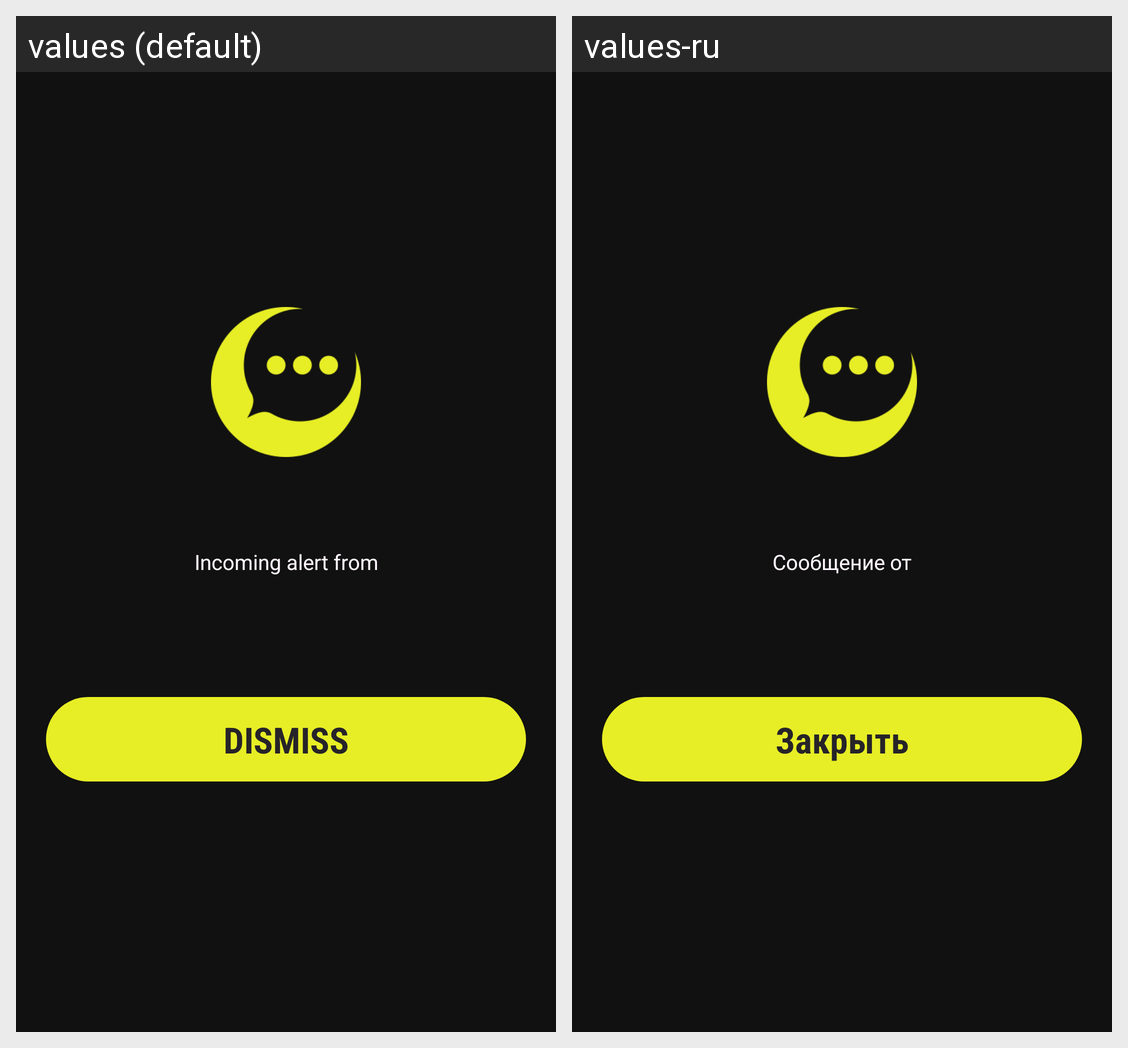

For this localized Android screen grid, give each drawn string resource with its value in every locale shown.
Android screen res/layout/activity_alert.xml rendered under 2 locales, left to right: values (default), values-ru. Device: Nexus 5 (rendered at 1080×1920; each locale shown at half size, 540×960, under a caption strip naming it); theme AppThemeTransparent.
Strings drawn on this screen, with the default value and each locale's value (text and hints the layout hard-codes, and strings that could not be matched under every locale, appear in the picture but are not listed):

alert_info_text
  values: Incoming alert from
  values-ru: Сообщение от

alert_btn_ok
  values: DISMISS
  values-ru: Закрыть
